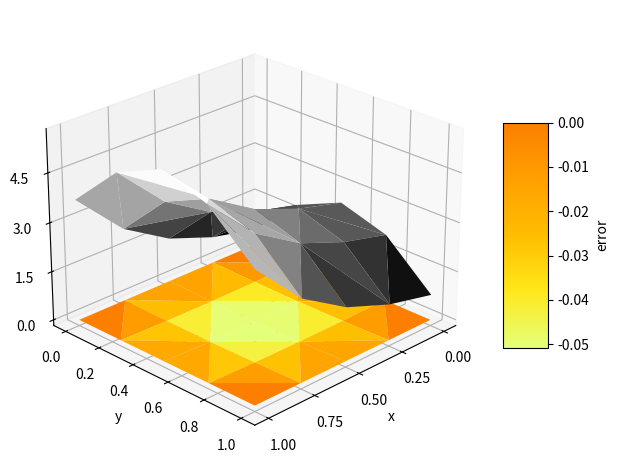

The script that saved this image:
import numpy as np
import numpy.linalg as npla
import matplotlib.pyplot as plt

from sympy import exp, sin, diff, symbols
from sympy.utilities.lambdify import lambdify

np.set_printoptions(linewidth=np.inf)

# defining range and precision
x_i, x_f = (0,1)
y_i, y_f = (0,1)

delta = .25

# number of points in x and y direction
x_points = int((x_f - x_i) // delta) + 1
y_points = int((y_f - y_i) // delta) + 1

x = np.linspace(x_i, x_f, x_points)
y = np.linspace(y_i, y_f, y_points)

nodes = x_points * y_points
nonboundary_nodes = (x_points - 2) * (y_points - 2)

# discrete laplacian

# discrete second x partial derivative
laplacian_1d_m = np.zeros((x_points, x_points))
for i in range(1, x_points -1): laplacian_1d_m[i][i-1:i+2] = (1,-2,1)
laplacian_1d_m *= delta
laplacian_1d_m[0][0:4] = (2,-5,4,-1)
laplacian_1d_m[-1][-4:] = (-1,4,-5,2)

laplacian_1d_m /= delta ** 3

# discrete second y partial derivative
laplacian_1d_n = np.zeros((y_points, y_points))
for i in range(1, y_points -1): laplacian_1d_n[i][i-1:i+2] = (1,-2,1)
laplacian_1d_n *= delta
laplacian_1d_n[0][0:4] = (2,-5,4,-1)
laplacian_1d_n[-1][-4:] = (-1,4,-5,2)

laplacian_1d_n /= delta ** 3

# combining them using a kronecker sum
A = np.kron(laplacian_1d_n, np.eye(x_points)) + np.kron(np.eye(y_points), laplacian_1d_m)

# source function
# ∇^2 u = Q(x)

xv, yv = np.meshgrid(x,y)
x_symbol, y_symbol = symbols('x y')

u_func = 1/2 * exp(2 * x_symbol) + 2 * sin(3 * y_symbol)
q_func = diff(u_func, x_symbol, x_symbol) + diff(u_func, y_symbol, y_symbol)

u_func = np.vectorize(lambdify([x_symbol,y_symbol], u_func))
u = u_func(xv, yv)

q_func = np.vectorize(lambdify([x_symbol,y_symbol], q_func))
Q = q_func(xv, yv)

g = []
for row in Q: g += list(row)

g = np.array(g)

# boundary conditions
"""
b_0       g_1(x_1)  ...  g_1(x_n-1)   b_1
f_0(y_n-1)          ...               f_1(y_n-1)
                    ... 
f_0(y_1)            ...               f_1(y_1)
b_2       g_0(x_1)  ...  g_0(x_n-1)   b_3
"""

f_0 = u_func(x_i, y)
f_1 = u_func(x_f, y)
g_0 = u_func(x, y_i)
g_1 = u_func(x, y_f)

BC = list(g_0)
for i, f in zip(f_0[1:-1], f_1[1:-1]): BC += [i] + [0] * (x_points - 2) + [f]
BC += list(g_1)
BC = np.array(BC)

# restriction and prolongation matricies
P = np.zeros((nodes, nonboundary_nodes))
curr_index = 0
for i in range(nodes):
    if i > x_points and i < nodes - x_points and i % x_points not in [0,x_points-1]:
        P[i, curr_index] = 1
        curr_index += 1

R = P.transpose()

# solving for z coords

"""
Let f = P * f_DOF + f_BC, A be the matrix representing the laplacian, and g be soruce function Q(x,y)

f = P * F _DOF + f_BC
A ( P * F _DOF + f_BC ) = g
AP * f_DOF = g - A * f_BC

Since AP is not square, we cannot find its inverse, so we multiply by the restriction matrix.

RAP * f_DOF = R ( g - A * f_BC)
f_DOF = (RAP).inv * [ R * ( g -  A * f_BC)]

This can be substituted into the original equation for f to give us an approximation for f.
"""

f = npla.inv(R @ A @ P) @ (R @ (g - A @ BC))

f = P @ f + BC

from matplotlib.ticker import MaxNLocator

fig, ax = plt.subplots(subplot_kw={"projection": "3d"})

trisurf = ax.plot_trisurf(xv.flatten(), yv.flatten(), f,
                         cmap = plt.get_cmap('gist_gray'))

orig_trisurf = ax.plot_trisurf(xv.flatten(), yv.flatten(), u.flatten() - f,
                         cmap = plt.get_cmap('Wistia'))

#fig.colorbar(trisurf, ax = ax, shrink = 0.5, aspect = 5, label = "approximate solution")
fig.colorbar(orig_trisurf, ax = ax, shrink = 0.5, aspect = 5, label = "error")


# formatting the graph
ax.view_init(25, 45, 0)
ax.set_xlabel("x")
ax.set_ylabel("y")
ax.set_zlabel("z")

ax.xaxis.set_major_locator(MaxNLocator(5))
ax.yaxis.set_major_locator(MaxNLocator(6))
ax.zaxis.set_major_locator(MaxNLocator(5))

fig.tight_layout()

plt.show()
